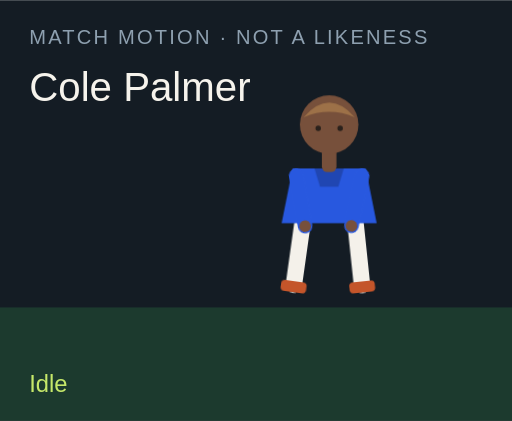
t = 0.00 s
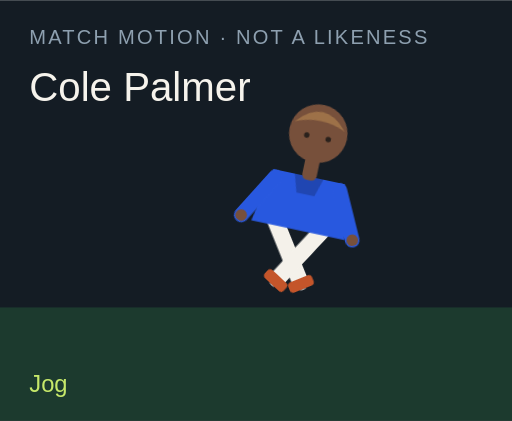
t = 1.50 s
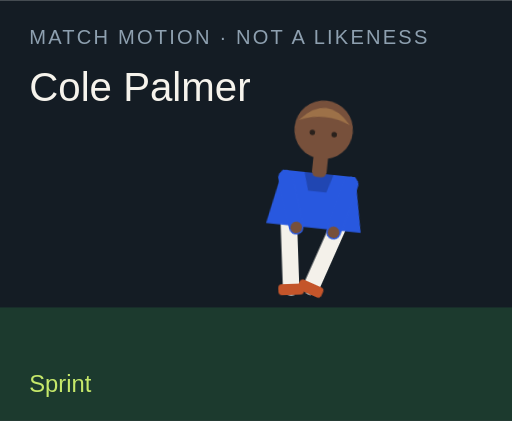
t = 3.00 s
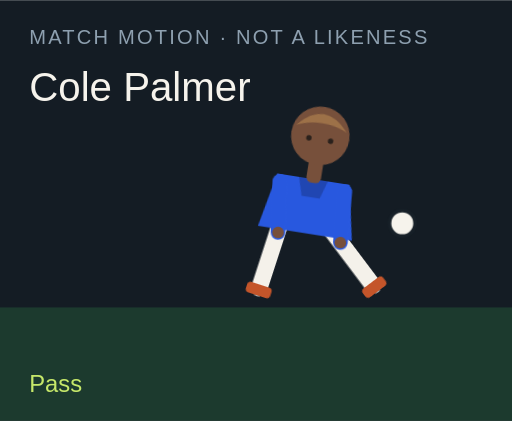
t = 4.50 s
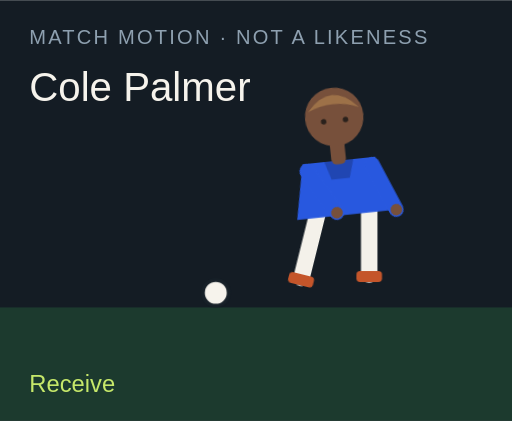
t = 6.00 s
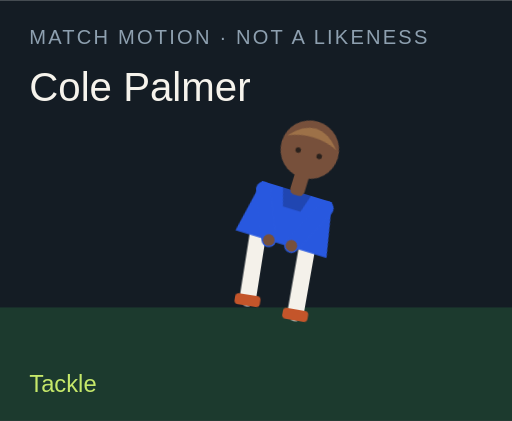
t = 7.50 s

The animated SVG that drew these frames (rendered in a browser with its animation timeline set to each time). Animation: 18 CSS @keyframes rules; one cycle of 9.00 s, repeats indefinitely.

<?xml version="1.0" encoding="UTF-8"?>
<svg xmlns="http://www.w3.org/2000/svg" viewBox="0 0 280 230" role="img">
  <style>@media (prefers-reduced-motion: reduce){animate,animateTransform{display:none}}</style>
  <rect width="280" height="230" fill="#141c24"/>
  <rect y="168" width="280" height="62" fill="#1c3a2e"/>
  <text x="16" y="24" fill="#8ea0b0" font-family="Arial,sans-serif" font-size="11" letter-spacing="1.2">MATCH MOTION · NOT A LIKENESS</text>
  <text x="16" y="55" fill="#f6f3ec" font-family="Impact,sans-serif" font-size="22">Cole Palmer</text>
  <circle r="7" fill="#f6f3ec" stroke="#172028" stroke-width="2" id="motion-12682" cx="150" cy="160" opacity="0">
    
    
    
  </circle>
  <g transform="translate(132 40)">
    <g id="motion-12704" transform="rotate(0 48 90)">
      
      <g id="motion-12706" transform="translate(0 0)">
        
        <g transform="translate(34 78)"><g id="motion-12708" transform="rotate(8)"><path d="M0 0 V38" stroke="#f4f1ea" stroke-width="9" stroke-linecap="round"/><rect x="-7" y="36" width="14" height="6" rx="2" fill="#c4552a"/></g></g>
        <g transform="translate(62 78)"><g id="motion-12710" transform="rotate(-6)"><path d="M0 0 V38" stroke="#f4f1ea" stroke-width="9" stroke-linecap="round"/><rect x="-7" y="36" width="14" height="6" rx="2" fill="#c4552a"/></g></g>
        <path d="M28 52 h40 l6 30 H22 Z" fill="#2858df"/>
        <path d="M40 52 h16 l-3 10 H43 Z" fill="#000" opacity=".2"/>
        <g transform="translate(30 56)"><g id="motion-12712" transform="rotate(-10)"><path d="M0 0 V28" stroke="#2858df" stroke-width="8" stroke-linecap="round"/><circle cx="0" cy="28" r="3.2" fill="#77503b"/></g></g>
        <g transform="translate(66 56)"><g id="motion-12714" transform="rotate(12)"><path d="M0 0 V28" stroke="#2858df" stroke-width="8" stroke-linecap="round"/><circle cx="0" cy="28" r="3.2" fill="#77503b"/></g></g>
        <rect x="44" y="40" width="8" height="14" rx="3" fill="#77503b"/>
        <circle cx="48" cy="28" r="16" fill="#77503b"/>
        <path d="M34 24 Q48 8 62 24 Q48 18 34 24" fill="#9d7148"/>
        <circle cx="42" cy="30" r="1.5" fill="#2a211c"/><circle cx="54" cy="30" r="1.5" fill="#2a211c"/>
      </g>
    </g>
  </g>
  <text x="16" y="214" fill="#c6e86a" font-family="Arial,sans-serif" font-size="13" opacity="1" id="motion-12686">Idle</text><text x="16" y="214" fill="#c6e86a" font-family="Arial,sans-serif" font-size="13" opacity="0" id="motion-12688">Jog</text><text x="16" y="214" fill="#c6e86a" font-family="Arial,sans-serif" font-size="13" opacity="0" id="motion-12690">Sprint</text><text x="16" y="214" fill="#c6e86a" font-family="Arial,sans-serif" font-size="13" opacity="0" id="motion-12692">Dribble</text><text x="16" y="214" fill="#c6e86a" font-family="Arial,sans-serif" font-size="13" opacity="0" id="motion-12694">Pass</text><text x="16" y="214" fill="#c6e86a" font-family="Arial,sans-serif" font-size="13" opacity="0" id="motion-12696">Shoot</text><text x="16" y="214" fill="#c6e86a" font-family="Arial,sans-serif" font-size="13" opacity="0" id="motion-12698">Receive</text><text x="16" y="214" fill="#c6e86a" font-family="Arial,sans-serif" font-size="13" opacity="0" id="motion-12700">Tackle</text><text x="16" y="214" fill="#c6e86a" font-family="Arial,sans-serif" font-size="13" opacity="0" id="motion-12702">Arms wide</text>
<style>@keyframes track-12683{0%{cx:150px}11.1%{cx:156px}22.2%{cx:164px}33.300000000000004%{cx:142px}44.4%{cx:190px}55.60000000000001%{cx:250px}66.7%{cx:118px}77.8%{cx:150px}88.9%{cx:150px}100%{cx:150px}}@keyframes track-12684{0%{cy:160px}11.1%{cy:158px}22.2%{cy:154px}33.300000000000004%{cy:156px}44.4%{cy:148px}55.60000000000001%{cy:96px}66.7%{cy:160px}77.8%{cy:160px}88.9%{cy:160px}100%{cy:160px}}@keyframes track-12685{0%{opacity:0}11.1%{opacity:0}22.2%{opacity:0}33.300000000000004%{opacity:1}44.4%{opacity:1}55.60000000000001%{opacity:1}66.7%{opacity:1}77.8%{opacity:0}88.9%{opacity:0}100%{opacity:0}}@keyframes track-12687{0%{opacity:1}11.1%{opacity:0}22.2%{opacity:0}33.300000000000004%{opacity:0}44.4%{opacity:0}55.60000000000001%{opacity:0}66.7%{opacity:0}77.8%{opacity:0}88.9%{opacity:0}100%{opacity:1}}@keyframes track-12689{0%{opacity:0}11.1%{opacity:1}22.2%{opacity:0}33.300000000000004%{opacity:0}44.4%{opacity:0}55.60000000000001%{opacity:0}66.7%{opacity:0}77.8%{opacity:0}88.9%{opacity:0}100%{opacity:0}}@keyframes track-12691{0%{opacity:0}11.1%{opacity:0}22.2%{opacity:1}33.300000000000004%{opacity:0}44.4%{opacity:0}55.60000000000001%{opacity:0}66.7%{opacity:0}77.8%{opacity:0}88.9%{opacity:0}100%{opacity:0}}@keyframes track-12693{0%{opacity:0}11.1%{opacity:0}22.2%{opacity:0}33.300000000000004%{opacity:1}44.4%{opacity:0}55.60000000000001%{opacity:0}66.7%{opacity:0}77.8%{opacity:0}88.9%{opacity:0}100%{opacity:0}}@keyframes track-12695{0%{opacity:0}11.1%{opacity:0}22.2%{opacity:0}33.300000000000004%{opacity:0}44.4%{opacity:1}55.60000000000001%{opacity:0}66.7%{opacity:0}77.8%{opacity:0}88.9%{opacity:0}100%{opacity:0}}@keyframes track-12697{0%{opacity:0}11.1%{opacity:0}22.2%{opacity:0}33.300000000000004%{opacity:0}44.4%{opacity:0}55.60000000000001%{opacity:1}66.7%{opacity:0}77.8%{opacity:0}88.9%{opacity:0}100%{opacity:0}}@keyframes track-12699{0%{opacity:0}11.1%{opacity:0}22.2%{opacity:0}33.300000000000004%{opacity:0}44.4%{opacity:0}55.60000000000001%{opacity:0}66.7%{opacity:1}77.8%{opacity:0}88.9%{opacity:0}100%{opacity:0}}@keyframes track-12701{0%{opacity:0}11.1%{opacity:0}22.2%{opacity:0}33.300000000000004%{opacity:0}44.4%{opacity:0}55.60000000000001%{opacity:0}66.7%{opacity:0}77.8%{opacity:1}88.9%{opacity:0}100%{opacity:0}}@keyframes track-12703{0%{opacity:0}11.1%{opacity:0}22.2%{opacity:0}33.300000000000004%{opacity:0}44.4%{opacity:0}55.60000000000001%{opacity:0}66.7%{opacity:0}77.8%{opacity:0}88.9%{opacity:1}100%{opacity:0}}@keyframes track-12705{0%{transform:rotate(0deg)}11.1%{transform:rotate(8deg)}22.2%{transform:rotate(16deg)}33.300000000000004%{transform:rotate(6deg)}44.4%{transform:rotate(4deg)}55.60000000000001%{transform:rotate(14deg)}66.7%{transform:rotate(-6deg)}77.8%{transform:rotate(34deg)}88.9%{transform:rotate(0deg)}100%{transform:rotate(0deg)}}@keyframes track-12707{0%{transform:translate(0px,0px)}11.1%{transform:translate(0px,-3px)}22.2%{transform:translate(0px,-6px)}33.300000000000004%{transform:translate(0px,-2px)}44.4%{transform:translate(0px,2px)}55.60000000000001%{transform:translate(0px,-4px)}66.7%{transform:translate(0px,1px)}77.8%{transform:translate(0px,10px)}88.9%{transform:translate(0px,-8px)}100%{transform:translate(0px,0px)}}@keyframes track-12709{0%{transform:rotate(8deg)}11.1%{transform:rotate(-26deg)}22.2%{transform:rotate(-42deg)}33.300000000000004%{transform:rotate(-8deg)}44.4%{transform:rotate(6deg)}55.60000000000001%{transform:rotate(12deg)}66.7%{transform:rotate(20deg)}77.8%{transform:rotate(-8deg)}88.9%{transform:rotate(-8deg)}100%{transform:rotate(8deg)}}@keyframes track-12711{0%{transform:rotate(-6deg)}11.1%{transform:rotate(24deg)}22.2%{transform:rotate(38deg)}33.300000000000004%{transform:rotate(18deg)}44.4%{transform:rotate(-38deg)}55.60000000000001%{transform:rotate(-54deg)}66.7%{transform:rotate(6deg)}77.8%{transform:rotate(-22deg)}88.9%{transform:rotate(8deg)}100%{transform:rotate(-6deg)}}@keyframes track-12713{0%{transform:rotate(-10deg)}11.1%{transform:rotate(24deg)}22.2%{transform:rotate(36deg)}33.300000000000004%{transform:rotate(-18deg)}44.4%{transform:rotate(10deg)}55.60000000000001%{transform:rotate(-24deg)}66.7%{transform:rotate(-30deg)}77.8%{transform:rotate(12deg)}88.9%{transform:rotate(-58deg)}100%{transform:rotate(-10deg)}}@keyframes track-12715{0%{transform:rotate(12deg)}11.1%{transform:rotate(-20deg)}22.2%{transform:rotate(-32deg)}33.300000000000004%{transform:rotate(14deg)}44.4%{transform:rotate(-26deg)}55.60000000000001%{transform:rotate(18deg)}66.7%{transform:rotate(-22deg)}77.8%{transform:rotate(-6deg)}88.9%{transform:rotate(58deg)}100%{transform:rotate(12deg)}}@media(prefers-reduced-motion:no-preference){#motion-12682{animation:track-12683 9s linear infinite both,track-12684 9s linear infinite both,track-12685 9s steps(1,end) infinite both}#motion-12686{animation:track-12687 9s steps(1,end) infinite both}#motion-12688{animation:track-12689 9s steps(1,end) infinite both}#motion-12690{animation:track-12691 9s steps(1,end) infinite both}#motion-12692{animation:track-12693 9s steps(1,end) infinite both}#motion-12694{animation:track-12695 9s steps(1,end) infinite both}#motion-12696{animation:track-12697 9s steps(1,end) infinite both}#motion-12698{animation:track-12699 9s steps(1,end) infinite both}#motion-12700{animation:track-12701 9s steps(1,end) infinite both}#motion-12702{animation:track-12703 9s steps(1,end) infinite both}#motion-12704{animation:track-12705 9s linear infinite both}#motion-12706{animation:track-12707 9s linear infinite both}#motion-12708{animation:track-12709 9s linear infinite both}#motion-12710{animation:track-12711 9s linear infinite both}#motion-12712{animation:track-12713 9s linear infinite both}#motion-12714{animation:track-12715 9s linear infinite both}}</style></svg>
